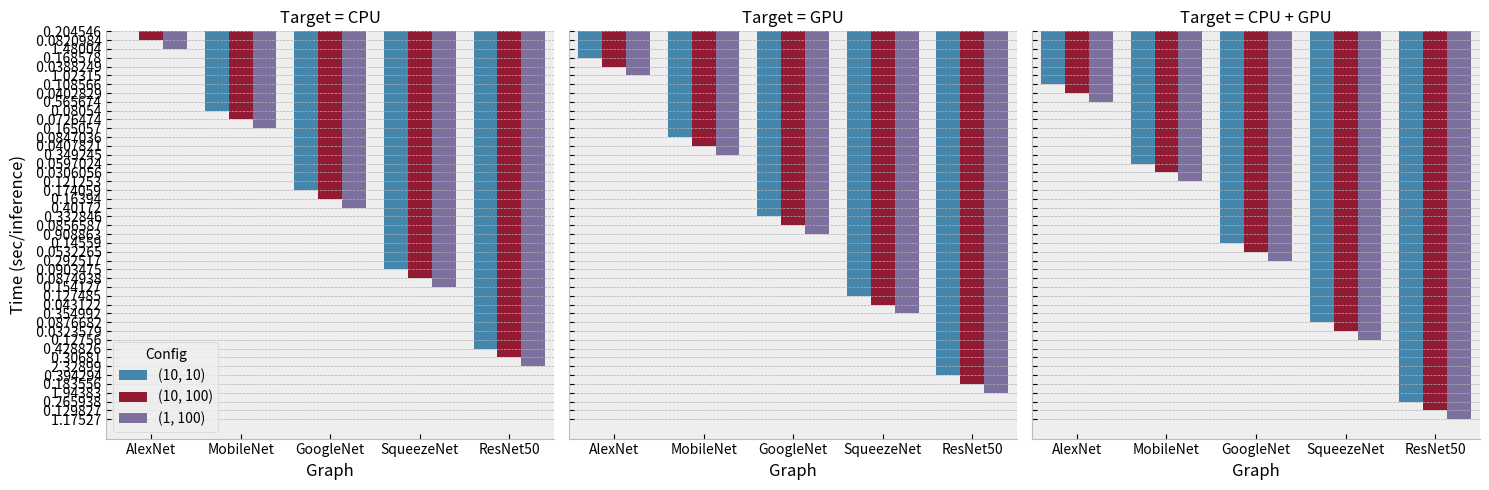

Write Python code to recreate this figure.
import pandas as pd
import seaborn as sns
import matplotlib.pyplot as plt
import matplotlib
from collections import defaultdict

matplotlib.style.use("bmh")

data = {
    "AlexNet": """
CPU
2.04546, 0.204546, 10, 0
8.20984, 0.0820984, 10, 0
1.48004, 1.48004, 100, 0
GPU
1.68578, 0.168578, 0, 10
3.88249, 0.0388249, 0, 10
1.02315, 1.02315, 0, 100
CPU+GPU
1.08566, 0.108566, 5, 5
4.02829, 0.0402829, 3, 7
0.565674, 0.565674, 36, 64
""",
    "MobileNet": """
CPU
0.8054, 0.08054, 10, 0
7.26474, 0.0726474, 10, 0
0.165057, 0.165057, 100, 0
GPU
0.847036, 0.0847036, 0, 10
4.07821, 0.0407821, 0, 10
0.349245, 0.349245, 0, 100
CPU+GPU
0.597024, 0.0597024, 6, 4
3.06056, 0.0306056, 3, 7
0.121253, 0.121253, 70, 30
""",
    "GoogleNet": """
CPU
1.74059, 0.174059, 10, 0
16.394, 0.16394, 10, 0
0.40172, 0.40172, 100, 0
GPU
3.32846, 0.332846, 0, 10
8.56587, 0.0856587, 0, 10
0.908863, 0.908863, 0, 100
CPU+GPU
1.4559, 0.14559, 7, 3
5.32265, 0.0532265, 2, 8
0.292517, 0.292517, 70, 30
""",
    "SqueezeNet": """
CPU
0.903475, 0.0903475, 10, 0
8.74938, 0.0874938, 10, 0
0.154127, 0.154127, 100, 0
GPU
1.27485, 0.127485, 0, 10
4.3122, 0.043122, 0, 10
0.354992, 0.354992, 0, 100
CPU+GPU
0.876682, 0.0876682, 7, 3
3.23579, 0.0323579, 2, 8
0.12756, 0.12756, 79, 21
""",
    "ResNet50": """
CPU
4.28826, 0.428826, 10, 0 
30.681, 0.30681, 10, 0
2.32899, 2.32899, 100, 0
GPU
3.94294, 0.394294, 0, 10
18.3556, 0.183556, 0, 10
1.94383, 1.94383, 100, 0
CPU+GPU
2.65938, 0.265938, 4, 6
12.9827, 0.129827, 2, 8
1.17527, 1.17527, 42, 58
""",
}

data2 = []
rows = [1, 2, 3, 5, 6, 7, 9, 10, 11]
rowvs = [
    (target, config)
    for target in ["CPU", "GPU", "CPU + GPU"]
    for config in [(10, 10), (10, 100), (1, 100)]
]
data3 = []
for graph, val in data.items():
    print(graph)
    for (target, config), (idx, line) in zip(
        rowvs,
        [(a, b) for a, b in enumerate([x for x in val.split("\n") if x]) if a in rows],
    ):
        data3.append([graph, target, config, line.split(",")[1]])

df = pd.DataFrame(
    data3, columns=["Graph", "Target", "Config", "Time (sec/inference)",],
)
print(df)

sns.catplot(
    data=df,
    x="Graph",
    y="Time (sec/inference)",
    hue="Config",
    legend=True,
    kind="bar",
    col="Target",
    legend_out=False,
)
print(f"Generated fig")
plt.savefig(f"motivation_2.png")
